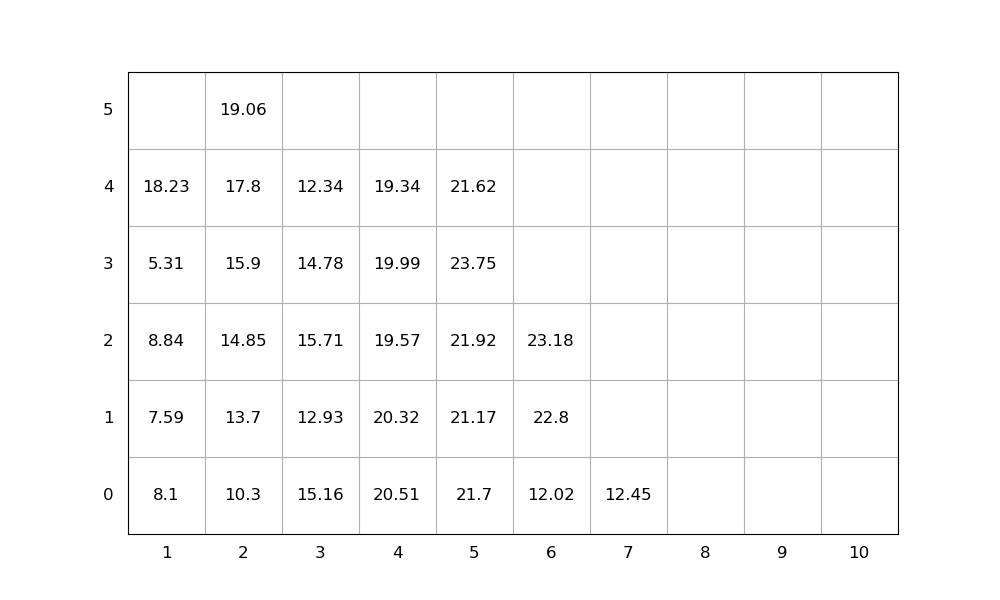

The table this chart was drawn from, first rows:
idx, loc_x, loc_y, loc_z, weight, group, score, seq, emerg, reloc, size(ft)
1, 2, 0, 0, 10.3, 0, 10.3, 1, 0, 1.0, 20
2, 3, 0, 0, 15.16, 0, 15.16, 2, 0, 1.0, 20
3, 2, 0, 1, 13.7, 0, 13.7, 3, 0, 1.0, 20
4, 2, 0, 2, 14.85, 0, 14.85, 4, 0, 1.0, 20
5, 4, 0, 0, 20.51, 0, 20.51, 5, 0, 1.0, 20
6, 1, 0, 0, 8.1, 0, 8.1, 6, 0, 1.0, 20
7, 2, 0, 3, 15.9, 0, 15.9, 7, 0, 1.0, 20
8, 5, 0, 0, 21.7, 0, 21.7, 8, 0, 1.0, 20
9, 4, 0, 1, 20.32, 0, 20.32, 9, 0, 1.0, 20
10, 2, 0, 4, 17.8, 0, 17.8, 10, 0, 1.0, 20
11, 2, 0, 5, 19.06, 0, 19.06, 11, 0, 1.0, 20
12, 4, 0, 2, 19.57, 0, 19.57, 12, 0, 1.0, 20
13, 3, 0, 1, 12.93, 0, 12.93, 13, 0, 1.0, 20
14, 1, 0, 1, 7.59, 0, 7.59, 14, 0, 1.0, 20
15, 3, 0, 2, 15.71, 0, 15.71, 15, 0, 1.0, 20
16, 3, 0, 3, 14.78, 0, 14.78, 16, 0, 1.0, 20
17, 5, 0, 1, 21.17, 0, 21.17, 17, 0, 1.0, 20
18, 6, 0, 0, 12.02, 0, 12.02, 18, 0, 0, 20
19, 5, 0, 2, 21.92, 0, 21.92, 19, 0, 1.0, 20
20, 3, 0, 4, 12.34, 0, 12.34, 20, 0, 1.0, 20
21, 7, 0, 0, 12.45, 0, 12.45, 21, 0, 0, 20
22, 1, 0, 2, 8.84, 0, 8.84, 22, 0, 1.0, 20
23, 5, 0, 3, 23.75, 0, 23.75, 23, 0, 1.0, 20
24, 6, 0, 1, 22.8, 0, 22.8, 24, 0, 0, 20
25, 6, 0, 2, 23.18, 0, 23.18, 25, 0, 0, 20
26, 4, 0, 3, 19.99, 0, 19.99, 26, 0, 1.0, 20
27, 4, 0, 4, 19.34, 0, 19.34, 27, 0, 1.0, 20
28, 1, 0, 3, 5.31, 0, 5.31, 28, 0, 1.0, 20
29, 5, 0, 4, 21.62, 0, 21.62, 29, 0, 1.0, 20
30, 1, 0, 4, 18.23, 0, 18.23, 30, 0, 1.0, 20
